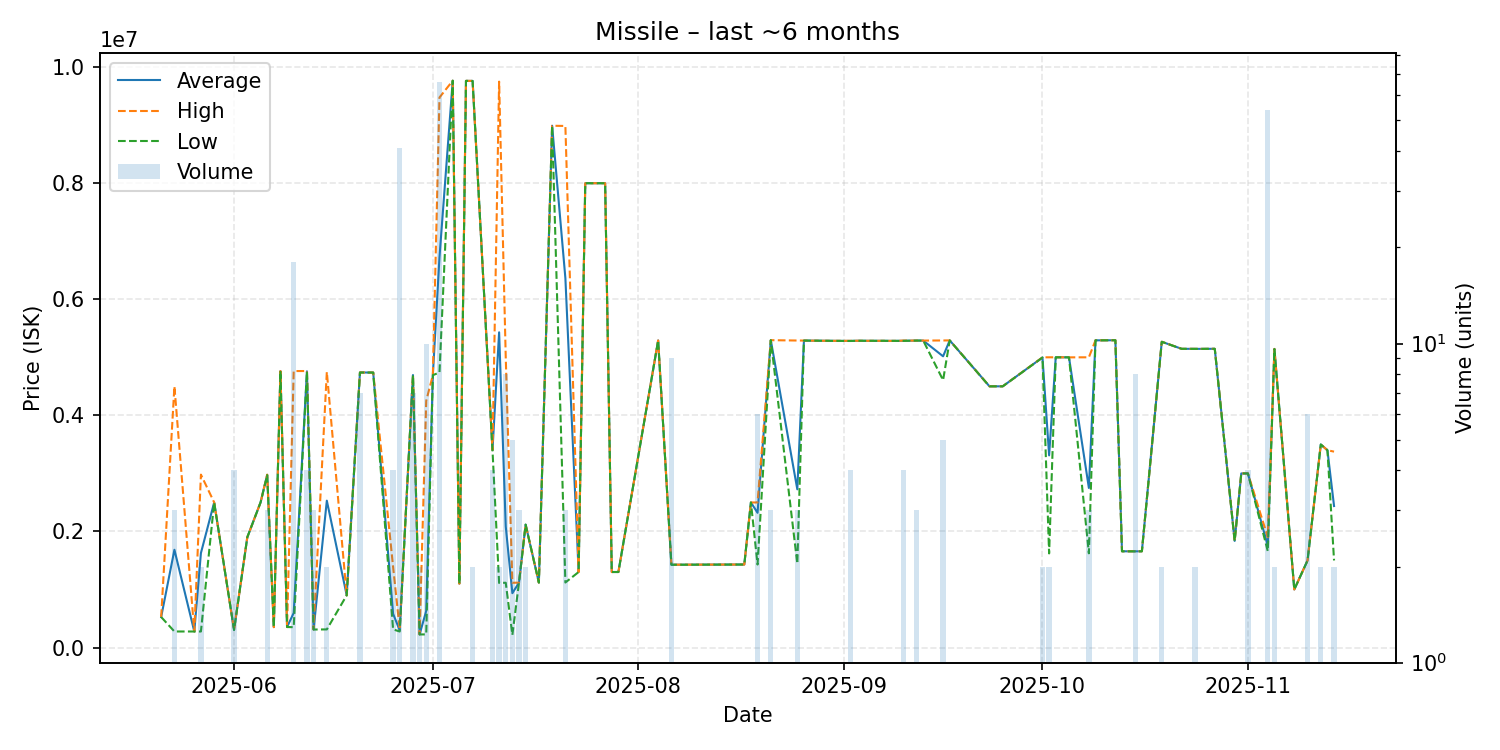

Source data for this figure (header and first rows):
date, average, highest, lowest, order_count, volume
2025-05-21, 525500, 525500, 525500, 1, 1
2025-05-23, 1684200, 4500000, 276300, 3, 3
2025-05-26, 276300, 276300, 276300, 1, 1
2025-05-27, 1627650, 2979000, 276300, 2, 2
2025-05-29, 2500000, 2500000, 2500000, 1, 1
2025-06-01, 303000, 303000, 303000, 2, 4
2025-06-03, 1900000, 1900000, 1900000, 1, 1
2025-06-05, 2500000, 2500000, 2500000, 1, 1
2025-06-06, 2975333, 2978000, 2970000, 3, 3
2025-06-07, 351100, 351100, 351100, 1, 1
2025-06-08, 4763000, 4763000, 4763000, 1, 1
2025-06-09, 353000, 353000, 353000, 1, 1
2025-06-10, 595911, 4763000, 350700, 5, 18
2025-06-12, 4758250, 4763500, 4753000, 4, 4
2025-06-13, 310333, 311000, 310000, 3, 3
2025-06-15, 2530100, 4748000, 312200, 2, 2
2025-06-18, 900000, 900000, 900000, 1, 1
2025-06-20, 4738714, 4739000, 4738000, 3, 7
2025-06-22, 4737000, 4737000, 4737000, 1, 1
2025-06-25, 581550, 1390000, 312600, 3, 4
2025-06-26, 295907, 312500, 275900, 7, 41
2025-06-28, 4694571, 4695000, 4693500, 3, 7
2025-06-29, 225650, 225700, 225600, 2, 2
2025-06-30, 630480, 4250000, 225600, 3, 10
2025-07-01, 4692000, 4692000, 4692000, 1, 1
2025-07-02, 6722864, 9476000, 4739000, 19, 66
2025-07-04, 9765000, 9765000, 9765000, 1, 1
2025-07-05, 1100000, 1100000, 1100000, 1, 1
2025-07-06, 9762000, 9762000, 9762000, 1, 1
2025-07-07, 9761500, 9762000, 9761000, 2, 2
2025-07-10, 3400500, 3401000, 3400000, 2, 4
2025-07-11, 5430500, 9749000, 1112000, 2, 2
2025-07-12, 2086750, 5000000, 1116000, 3, 8
2025-07-13, 936400, 1116000, 218000, 2, 5
2025-07-14, 1117000, 1117000, 1117000, 1, 3
2025-07-15, 2117500, 2118000, 2117000, 2, 2
2025-07-17, 1119000, 1119000, 1119000, 1, 1
2025-07-19, 8989000, 8989000, 8989000, 1, 1
2025-07-21, 6363667, 8985500, 1120000, 3, 3
2025-07-23, 1301000, 1301000, 1301000, 1, 1
2025-07-24, 7999000, 7999000, 7999000, 1, 1
2025-07-26, 7999000, 7999000, 7999000, 1, 1
2025-07-27, 7999000, 7999000, 7999000, 1, 1
2025-07-28, 1301000, 1301000, 1301000, 1, 1
2025-07-29, 1301000, 1301000, 1301000, 1, 1
2025-08-04, 5290000, 5290000, 5290000, 1, 1
2025-08-06, 1426667, 1427000, 1426000, 2, 9
2025-08-17, 1430000, 1430000, 1430000, 1, 1
2025-08-18, 2499000, 2499000, 2499000, 1, 1
2025-08-19, 2321000, 2499000, 1430000, 4, 6
2025-08-21, 5295000, 5295000, 5295000, 1, 3
2025-08-25, 2725667, 5289000, 1444000, 2, 3
2025-08-26, 5288000, 5288000, 5288000, 1, 1
2025-08-30, 5284000, 5284000, 5284000, 1, 1
2025-09-02, 5281500, 5284000, 5281000, 3, 4
2025-09-03, 5285000, 5285000, 5285000, 1, 1
2025-09-05, 5284000, 5284000, 5284000, 1, 1
2025-09-07, 5284000, 5284000, 5284000, 1, 1
2025-09-08, 5283000, 5283000, 5283000, 1, 1
2025-09-09, 5283000, 5283000, 5283000, 1, 1
... 34 more rows
